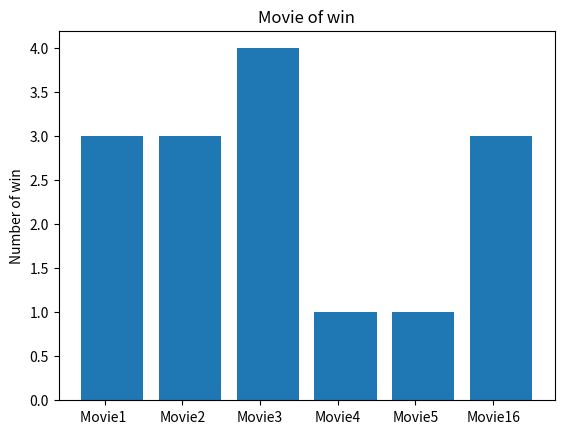

Here is the Python script that generated this plot:
# 展示某些离散的项目的集合的数量变化，可以使用条形图
from matplotlib import pyplot as plt

movies = ['Movie1 ', 'Movie2', 'Movie3', 'Movie4', 'Movie5', 'Movie16']
num_oscars = [3, 3, 4, 1, 1, 3]

# 条形的默认宽度是0.8,因此我们对左侧坐标加上0.1，这样每个条形就被放置在中心了
xs = [i + 0.1 for i,_ in enumerate(movies)]

# 使用左侧坐标[xs]和高度[num_oscars]画条形图
plt.bar(xs, num_oscars)

plt.ylabel('Number of win')
plt.title('Movie of win')

# 使用电影对名字标记x轴，位置在x轴上条形的中心
plt.xticks([i for i,_ in enumerate(movies)], movies)
plt.show()